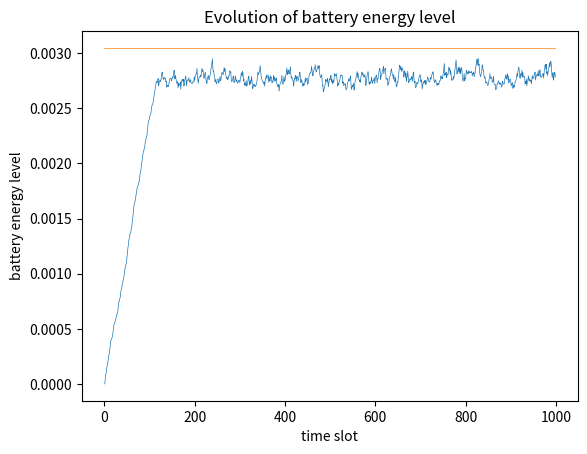
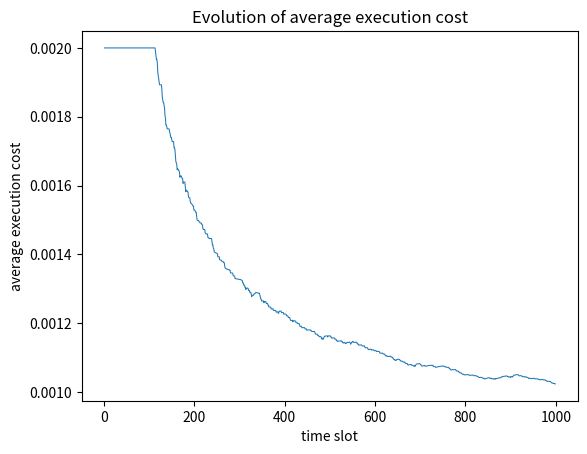
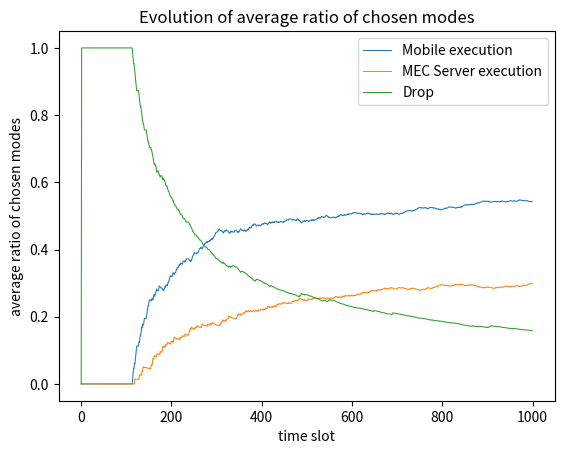

These charts were generated, in order, by the following Python code:
from scipy.optimize import fsolve
import matplotlib.pyplot as plt
import numpy as np

## basic parameter settings
k = 1e-28               # effective switched capacitance
tau = 0.002             # lentgh of slot time
phi = 0.002             # dropping task cost
omega = 1e6             # the bw of MEC in Hz
sigma = 1e-13           # the noise power of the receiver (in W)
p_tx_max = 1            # the maximum transmit power of mobile device (in W)
f_max = 1.5e9           # the maximum CPU-cycle frequency of mobile device (in Hz)
E_max = 0.002           # the maximum amout of battery output energy (in J)
L = 1000                # the input size of the computation task (in bit)
X = 737.5               # the number of CPU cycles needed on processing one bit of task
W = L * X               # the number of CPU cycles needed on processing one task
E_H_max = 48e-6         # the upper bound of the energy arrive at the mobile device (in J)
p_H = E_H_max/(2*tau)   # the average Energy Harvesting (EH) power (in W)
g0 = pow(10, -4)        # the path-loss constant

## parameter control
T = 1000                # the number of time slot
tau_d = 0.002           # execution deadline (in second)
d = 50                  # the distance between the mobile device and the MEC server (in meter)
E_min = 0.02e-3         # the minimum amout of battery output energy (in J)
V = 1e-5                # the weight of penalty (the control parameter introduced by Lyapunov Optimization)
rho = 0.6               # the probability that the computation task is requested

## the lower bound of perturbation parameter
E_max_hat = min(max(k * W * np.power(f_max,2), p_tx_max * tau), E_max)
theta = E_max_hat + V*phi/E_min

## allocate storage
B = np.zeros(T)             # the battery energy level (in J)
B_hat = np.zeros(T)         # the virtual battery energy level ($B_hat = B - theta$)
e = np.zeros(T)             # the amout of the harvested and stored energy (in J)
chosen_mode = np.zeros(T)   # {1: local, 2: remote, 3: drop, 4: no task request}
f = np.zeros(T)             # the CPU-cycle frequency of local execution (in Hz)
p = np.zeros(T)             # the transmit power of computation offloading (in W)
cost = np.zeros((T, 3))     # execution delay for mobile execution, MEC server execution and final choice, respectively (in second)
E = np.zeros((T, 3))        # energy consumption for mobile execution, MEC server execution and final choice, respectively (in J)

if __name__ == "__main__":
    
    t = 0
    while(t < T-1):
        #print('\n[time slot: ', t, ']')

        # generative the task request
        zeta = np.random.binomial(1, rho)
        # generative the virtual battery level
        B_hat[t] = B[t] - theta

        # step 1: get optimal energy harvesting
        E_H_t = np.random.uniform(0, E_H_max)

        if(B_hat[t] <= 0):
            e[t] = E_H_t

        # step 2: get optimal computation offloading strategy
        if(zeta == 0):
            # chosen mode has to be 3
            #print(' no task request generated')
            chosen_mode[t] = 3
        else:
            # chosen_mode is chosen from [0,1,2]
            #print(' task request generated')
            # channel power
            h = np.random.exponential(g0 / np.power(d, 4))

            # step 2.1: solve the optimization problem P_ME
            # calculate f_L and f_U
            f_L = max(np.sqrt(E_min/(k*W)), W/tau_d)
            f_U = min(np.sqrt(E_max/(k*W)), f_max)

            if(f_L <= f_U):
                # the sub-problem is feasible
                #print('  mobile execution P_ME is feasible')

                if(B_hat[t] < 0):
                    f_0 = np.power(V / (-2 * B_hat[t] * k), 1/3)
                else:
                    # complex number may exist
                    f_0 = -np.power(V / (2 * B_hat[t] * k), 1/3)
                
                if((B_hat[t] >= 0) or ((B_hat[t] < 0) and (f_0 > f_U))):
                    f[t] = f_U
                elif((B_hat[t] < 0) and (f_L <= f_0) and (f_0 <= f_U)):
                    f[t] = f_0
                elif((B_hat[t] < 0) and (f_0 < f_L)):
                    f[t] = f_L

                # check if f[t] is zero
                if(f[t] == 0):
                    print('   something wrong! f is 0  [ME]')

                # calculate the delay of mobile exec
                cost[t,0] = W / f[t]
                # calculate the energy consumption of mobile exec
                E[t,0] = k * W * np.power(f[t], 2)
                # calculate the value of optimization goal
                J_m = -B_hat[t] * k * W * np.power(f[t], 2) + V * W / f[t]

            else:
                # the sub-problem is not fasible because (i) the limited 
                # computation capacity or (ii) time cosumed out of deadline or 
                # (iii) the energy consumed out of battery energy level
                # If it is not feasible, it just means that we cannot choose 
                # 'I_m=1'. It dosen't mean that the task has to be dropped.
                #print('  mobile execution P_ME is not feasible!')
                f[t] = 0
                cost[t, 0] = 0
                E[t, 0] = 0

                # 'I_m=1' can never be chosen if mobile execution goal is inf
                J_m = np.inf
        
            # Attention! We do not check whether the energy cunsumed is larger than
            # battery energy level because the problem J_CO does
            # not have constraint (8).

            # step 2.2: solve the optimization problem P_SE  p[t] > 0
            E_tmp = sigma * L * np.log(2) / (omega * h)
            p_L_taud = (np.power(2, L/(omega * tau_d)) - 1) * sigma / h

            # calculate p_L
            if(E_tmp >= E_min):
                p_L = p_L_taud
            else:
                # calculate p_E_min
                y = lambda x: x * L - omega * np.log2(1 + (h * x) / sigma) * E_min
                p_E_min = fsolve(y, 0.2)
                p_L = max(p_L_taud, p_E_min)

            #calculate p_U
            if(E_tmp >= E_max):
                p_U = 0
            else:
                # calculate p_E max
                y = lambda x: x * L - omega * np.log2(1 + (h * x) / sigma) * E_max
                p_E_max = fsolve(y,100)
                p_U = max(p_tx_max, p_E_max)

            if(p_L <= p_U):
                # the sub-problem is feasible
                #print('  MEC server exec P_SE is feasible')
                # calculate p_0
                vir_bat = B_hat[t]
                
                y = lambda x: vir_bat * np.log2(1 + h*x/sigma) + h*(V - vir_bat*x) /(np.log(2) * (sigma + h*x))
                p_0 = fsolve(y, 0.5)

                if((B_hat[t] >= 0) or ((B_hat[t] < 0) and (p_U < p_0))):
                    p[t] = p_U
                elif((B_hat[t] < 0) and (p_L > p_0)):
                    p[t] = p_L
                elif((B_hat[t] <0) and (p_L <= p_0) and (p_0 <= p_U)):
                    p[t] = p_0

                # check wheter p[t] is zero
                if(p[t] == 0):
                    print('   something wrong! p is 0  [SE]')
                
                # calculate the delay of MEC server exec
                cost[t,1] = L / (omega * np.log2(1 + (h * p[t] / sigma)))
                # calculate the energy consumption of MEC server exec
                E[t,1] = p[t] * cost[t,1]
                # calculate the value of optimization goal
                J_s = (-B_hat[t] * p[t] + V) * cost[t,1]

            else:
                # the sub-problem is not feasible because (i) the limited transmit 
                # power or (ii) time cosumed out of deadline or (iii) the energy 
                # consumed out of battery energy level
                # If it is not feasible, it just means that we cannot choose 
                # 'I_s=1'. It dosen't mean that the task has to be dropped.
                #print('  MEC server execution P_SE is not feasible!')
                p[t] = 0
                cost[t, 1] = 0
                E[t, 1] = 0
                # 'I_s=1' can never be chosen if MEC server execution goal is inf
                J_s = np.inf
            # Similarly, we do not check whether the energy cunsumed is larger than
            # battery energy level because the problem $\mathcal{J}_{CO}$ does
            # not have constraint (8).

            # step 3: choose the best execution mode
            J_d = V * phi
            #print(' J_m: ', J_m)
            #print(' J_s: ', J_s)

            mode = np.argmin([J_m, J_s, J_d])
            chosen_mode[t] = mode

        # step 4: according to the chosen execution mode, calculate the real dealy and energy consumption
        if(chosen_mode[t] == 0):
            # mobile execution is chosen
            cost[t, 2] = cost[t, 0]
            E[t, 2] = E[t, 0]
        elif(chosen_mode[t] == 1):
            # MEC server execution is chosen
            cost[t, 2] = cost[t, 1]
            E[t, 2] = E[t, 1]
        elif(chosen_mode[t] == 2):
            # task is dropped, the delay is the task dropping penalty and the 
            # energy consumption is zero
            cost[t, 2] = phi
            E[t, 2] = 0
        else:
            # no task is requested, the delay and the energy consumption are
            # both zero
            cost[t, 2] = 0
            E[t, 2] = 0
        
        ## step 5: update the battery energy level and go to next time slot
        B[t + 1] = B[t] - E[t, 2] + e[t]
        t += 1
    

    # step 6: evaluate the simulation results
    # 1. the battery energy level vs. time slot

    plt.figure(1)
    plt.title('Evolution of battery energy level')
    plt.xlabel('time slot')
    plt.ylabel('battery energy level')
    plt.plot(np.arange(T), B, linewidth=0.5)
    plt.plot(np.arange(T), np.full(T, theta + E_H_max), linewidth=0.5)

    # 2. the average execution cost vs. time slot
    plt.figure(2)
    plt.title('Evolution of average execution cost')
    plt.xlabel('time slot')
    plt.ylabel('average execution cost')

    accumulated = 0
    avg_cost = np.zeros(T)
    request_num = 0

    for i in range(T):
        accumulated += cost[i,2]
        if(cost[i,2] != 0):
            request_num += 1
        
        avg_cost[i] = accumulated / request_num

    plt.plot(np.arange(T), avg_cost , linewidth=0.75)

    # 3. the average ratio of each chosen mode vs. time slot
    plt.figure(3)
    plt.title('Evolution of average ratio of chosen modes')
    plt.xlabel('time slot')
    plt.ylabel('average ratio of chosen modes')
    
    avg_ratio = np.zeros((T,3))
    mobile_exe = 0.0
    server_exe = 0.0
    drop = 0.0
    request_num = 0.0

    for i in range(1,T):
        if(cost[i,2] == 0):
            avg_ratio[i] = avg_ratio[i-1]
            continue
        else:
            request_num += 1
            if(chosen_mode[i] == 0):
                mobile_exe += 1
            elif(chosen_mode[i] == 1):
                server_exe += 1
            else:
                drop += 1
        
        avg_ratio[i] = np.array([mobile_exe, server_exe, drop]) / request_num

    plt.plot(np.arange(T), avg_ratio[0:T,0], linewidth=0.75, label = 'Mobile execution')
    plt.plot(np.arange(T), avg_ratio[0:T,1], linewidth=0.75, label = 'MEC Server execution')
    plt.plot(np.arange(T), avg_ratio[0:T,2], linewidth=0.75, label = 'Drop')
    plt.legend()

    plt.show()